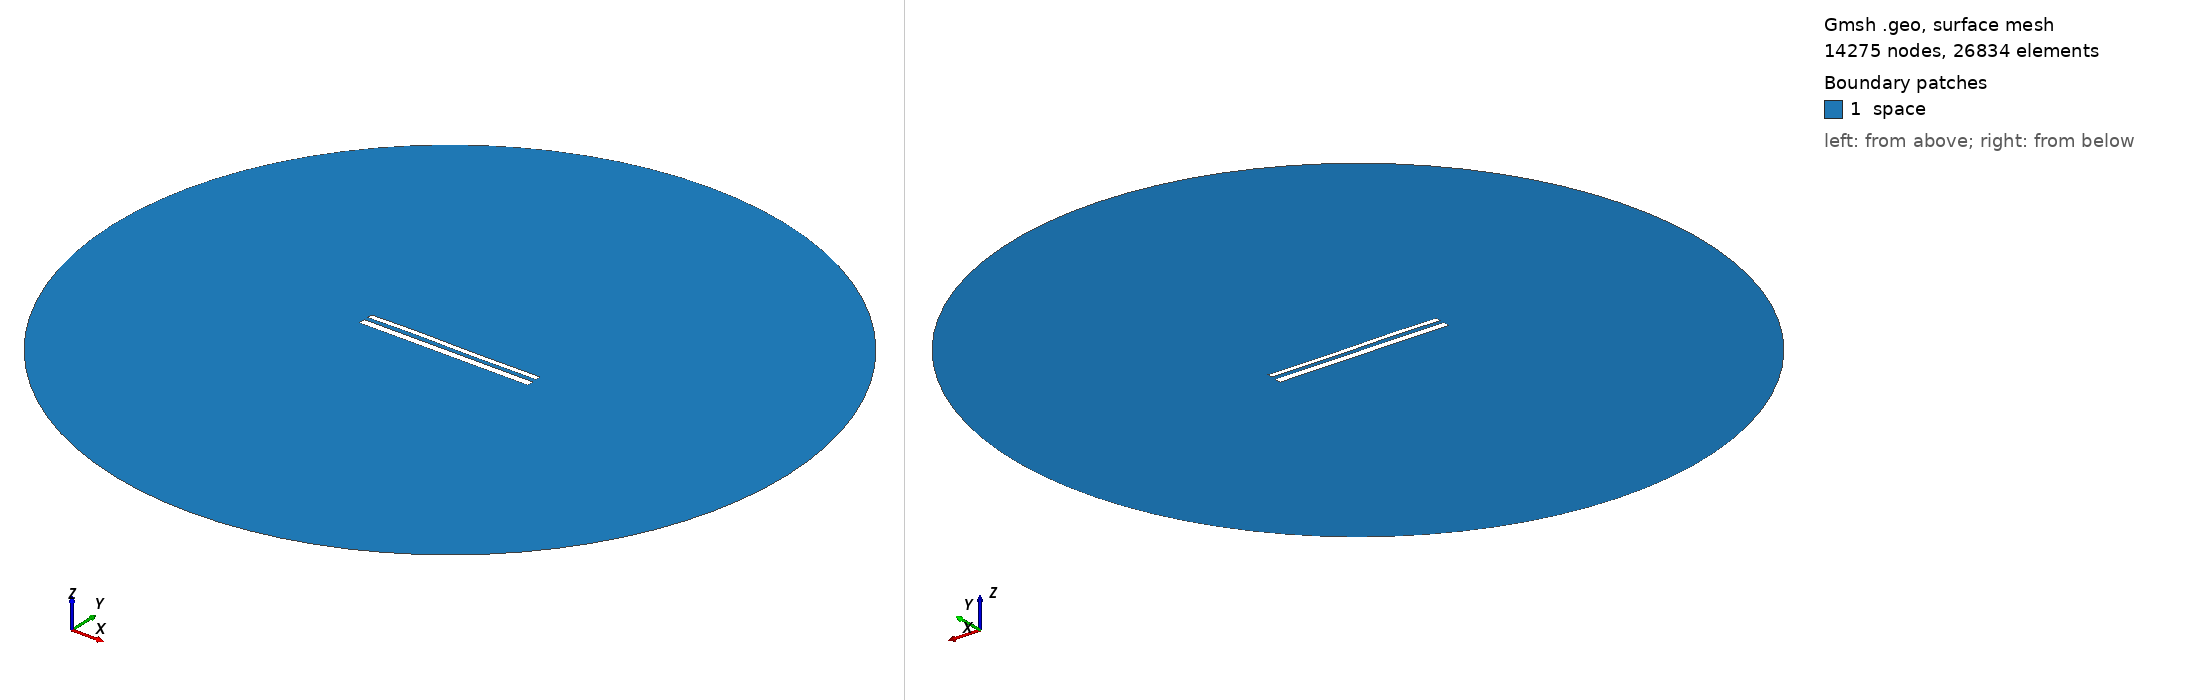

Gmsh geometry script, surface-meshed: 14275 nodes, 26834 surface elements. Boundary patches (legend numbers): 1 space. Left view from above one corner, right view from below the opposite corner. Legend entries are the model's physical surfaces. The drawing asked Gmsh for element sizes between 1% and 20% of the model's largest extent; the script's own settings can give other sizes.

=== 11724.geo (drawn) ===
//---------------------------------------
// Geometry kernel
//---------------------------------------

SetFactory("OpenCASCADE");



//---------------------------------------
// Parameters of the geometry
//---------------------------------------

// Overetch of the upper plate
overetch = 0.375;

// Distance between the plates
distance = 2.25;

// Discretization over the x axis (for the deformation)
nx = 50; 

// Length of the plate
L = 100 - overetch; 

// Number of modes
n = 4; 

// 1st mode coefficient
coeff(1) = 0.07499999999999998;
beta(1) = 0.596864 * 3.1415926535 / L;

// 2nd mode coefficient
coeff(2) = 0.07499999999999998;
beta(2) = 1.49418 * 3.1415926535 / L;

// 3rd mode coefficient
coeff(3) = 0.15;
beta(3) = 2.50025 * 3.1415926535 / L;

// 4th mode coefficient
coeff(4) = 0.07499999999999998;
beta(4) = 3.49999 * 3.1415926535 / L;



//---------------------------------------
// Upper plate (deformed rectangle)
//---------------------------------------

// Coordiantes of the upper plate
xmin = -50;
xmax = 50 - overetch;

// Height of the upper plate
yheight = 4 - 2 * overetch;

// Indexes of the points
UpperID[] = {};
LowerID[] = {};
LeftID[] = {};
RightID[] = {};

// Point index
p = 1;

// Horizontal edges
For i In {1:nx}
    x = xmin + (i-1)*(xmax - xmin)/(nx-1);

    y_bottom = distance / 2 + overetch;
    For j In {1:n}
        C = (Cosh(beta(j)*L) + Cos(beta(j)*L)) / (Sinh(beta(j)*L) + Sin(beta(j)*L));
        y_bottom  = y_bottom + coeff(j) * (Cosh(beta(j)*(x+50)) - Cos(beta(j)*(x+50)) - C * (Sinh(beta(j)*(x+50)) - Sin(beta(j)*(x+50))));
    EndFor

    y_top = y_bottom + yheight;

    Point(p) = {x, y_top, 0, 1.0};
    UpperID[i] = p;
    p = p + 1;

    Point(p) = {x, y_bottom, 0, 1.0};
    LowerID[i] = p;
    p = p + 1;
EndFor

// Create point lists
UpperPts[] = {}; LowerPts[] = {};
For i In {1:nx}
  UpperPts[] += {UpperID[i]};
  LowerPts[] += {LowerID[i]};
EndFor

// Build splines
Spline(1) = {UpperPts[]};
Spline(2) = {LowerPts[]};
Line(3) = {LowerPts[nx-1], UpperPts[nx-1]};
Line(4) = {LowerPts[0], UpperPts[0]};

// Build the plane surface
Curve Loop(1) = {2, 3, -1, -4};
Plane Surface(1) = {1};



//---------------------------------------
// Lower plate (rectangle)
//---------------------------------------

// Vertices
Point(1001) = {-50, -1, 0, 1.0};
Point(1002) = { 50, -1, 0, 1.0};
Point(1003) = { 50,  -5, 0, 1.0};
Point(1004) = {-50,  -5, 0, 1.0};

// Edges
Line(5) = {1001, 1002};
Line(6) = {1002, 1003};
Line(7) = {1003, 1004};
Line(8) = {1004, 1001};

// Plane surface
Line Loop(2) = {5, 6, 7, 8};
Plane Surface(2) = {2}; 



//---------------------------------------
// Outer (fictious) boundary
//---------------------------------------

// Points
Point(1005) = {0, 0, 0};       // Center
Point(1006) = {200, 0, 0};     // Start point
Point(1007) = {0, 200, 0};     // 90 degrees
Point(1008) = {-200, 0, 0};    // 180 degrees
Point(1009) = {0, -200, 0};    // 270 degrees

// Circle arcs (each needs start, center, end)
Circle(9) = {1006, 1005, 1007};
Circle(10) = {1007, 1005, 1008};
Circle(11) = {1008, 1005, 1009};
Circle(12) = {1009, 1005, 1006};

// Plane surface for the entire domain
Curve Loop(3) = {9, 10, 11, 12};
Surface(3) = {3};

// Subtract the plates from the whole domain to obtain the actual domain where we want to solve the equations
BooleanDifference{ Surface{3}; Delete; }{ Surface{1}; Surface{2}; Delete; }




//---------------------------------------
// Transfinite Lines/Curves
//---------------------------------------

// Set the number of points on the boundaries
r = 7;

// Plates
Transfinite Curve {1, 2} = 50*r Using Progression 1;
Transfinite Curve {3, 4} = 2*r Using Progression 1;
Transfinite Line {5, 7} = 50*r Using Progression 1;
Transfinite Line {6, 8} = 2*r Using Progression 1;

// Outer boundary
Transfinite Line {9, 10, 11, 12} = 20 Using Progression 1;



//---------------------------------------
// Physical groups
//---------------------------------------                

// Physical curves (boundaries)
Physical Line("force_segment", 10) = {2};
Physical Line("upper_plate", 11) = {1, 3, 4};
Physical Line("lower_plate", 12) = {5, 6, 7, 8};
Physical Line("boundary", 20) = {9, 10, 11, 12};

// Physical Surfaces
Physical Surface("space", 30) = {3};



//---------------------------------------
// 6. Generate the Mesh
//---------------------------------------

// 2D mesh generation
Mesh 2;
